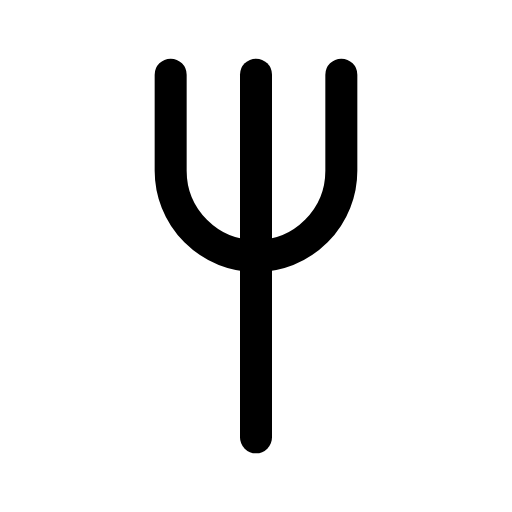
t = 0.00 s
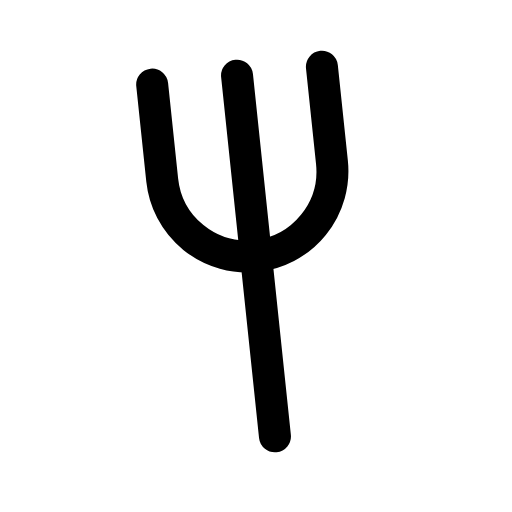
t = 0.14 s
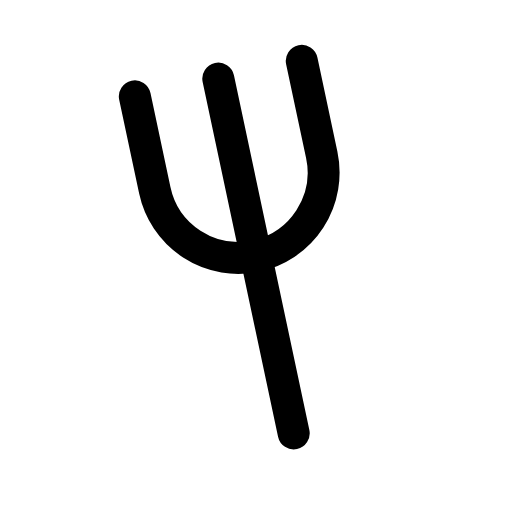
t = 0.28 s
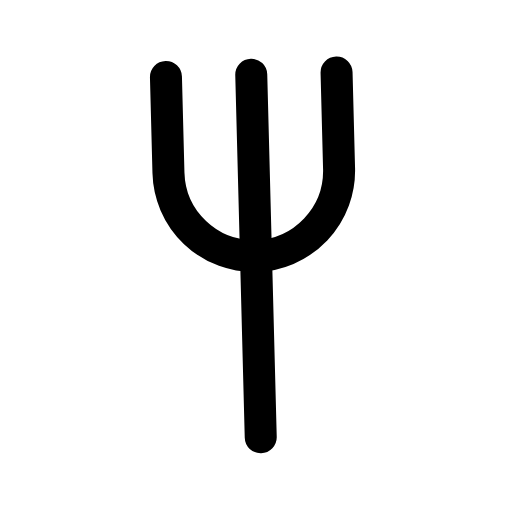
t = 0.42 s
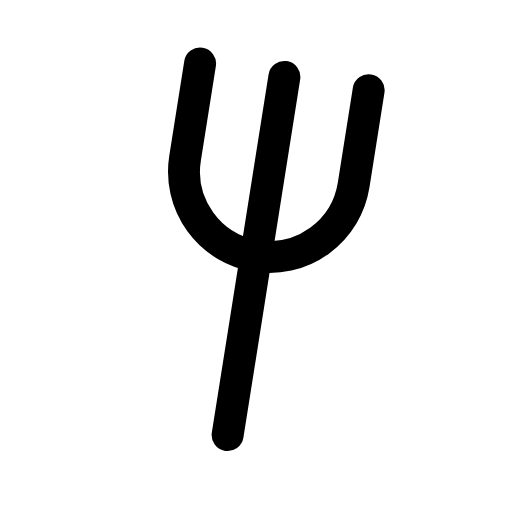
t = 0.56 s
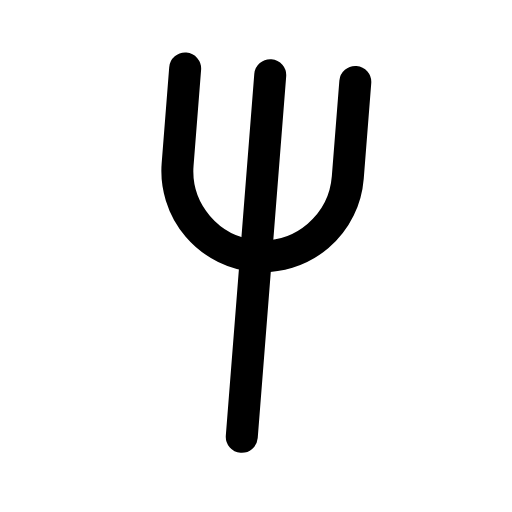
t = 0.68 s

The animated SVG that drew these frames (rendered in a browser with its animation timeline set to each time). Animation: 1 CSS @keyframes rule; one cycle of 0.80 s, repeats indefinitely.

<svg xmlns="http://www.w3.org/2000/svg" viewBox="0 0 24 24" width="24" height="24" class="rd-a-fork" data-rd-animate="hover"><style>.rd-a-fork{overflow:visible}.rd-a-fork *{transform-box:view-box}.rd-a-fork .a{transform-origin:12px 12px}@media (prefers-reduced-motion:no-preference){.rd-a-fork[data-rd-animate="hover"]:hover .a,:hover>.rd-a-fork[data-rd-animate="parent"] .a,.rd-a-fork[data-rd-animate="play"] .a,.rd-a-fork[data-rd-animate="loop"] .a{animation:rd-fork-m calc(0.8s*var(--rd-speed,1)) ease-in-out}.rd-a-fork[data-rd-animate="loop"] *{animation-iteration-count:infinite!important}@keyframes rd-fork-m{0%,100%{rotate:0deg}35%{rotate:-12deg}70%{rotate:9deg}}}</style><g fill="none" stroke="currentColor" stroke-linecap="round" stroke-linejoin="round" stroke-width="1.5"><g class="a"><path d="M8 3.5v4.5a4 4 0 0 0 8 0V3.5"/><path d="M12 3.5v17"/></g></g></svg>
